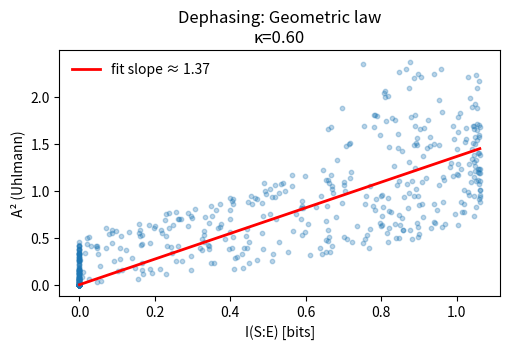
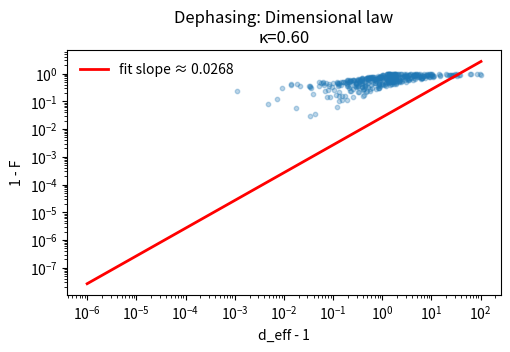
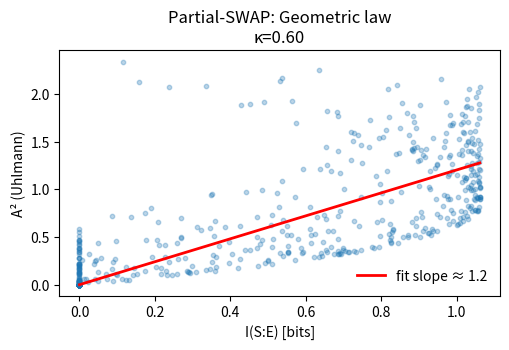
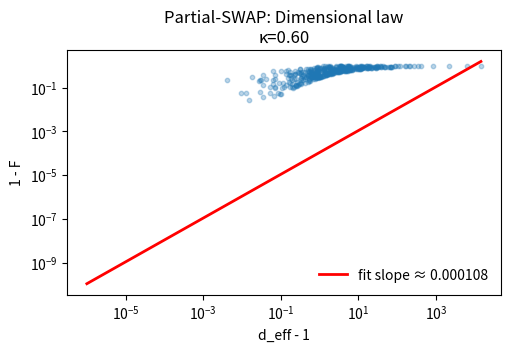

Generate these figures, in order, with matplotlib:
# ===================== 2D-INTERPRETATION: Info–Geometry–Dimension =====================
import numpy as np
import numpy.linalg as LA
import matplotlib.pyplot as plt

# --- use SciPy expm if available; else stable eigendecomp fallback ---
try:
    from scipy.linalg import expm as _expm
    _HAS_SCIPY = True
except Exception:
    _HAS_SCIPY = False

def exp_unitary_from_H(H, theta):
    """U = exp(-i * theta * H) for Hermitian H."""
    if _HAS_SCIPY:
        return _expm(-1j * theta * H)
    # fallback: eigh
    w, V = LA.eigh((H + H.conj().T)/2)
    phases = np.exp(-1j * theta * np.clip(w, None, None))
    return (V * phases) @ V.conj().T

# ---------- Pauli & utilities ----------
I2 = np.eye(2, dtype=complex)
sx = np.array([[0, 1],
               [1, 0]], dtype=complex)
sy = np.array([[0, -1j],
               [1j, 0]], dtype=complex)
sz = np.array([[1, 0],
               [0,-1]], dtype=complex)

def kron(*ops):
    out = np.array([[1+0j]], dtype=complex)
    for op in ops:
        out = np.kron(out, op.astype(complex))
    return out

def dag(X): return X.conj().T

def dm(psi):
    psi = psi.reshape(-1,1).astype(complex)
    return psi @ psi.conj().T

def random_ket(n=2, rng=None):
    rng = rng or np.random.default_rng()
    v = rng.normal(size=n) + 1j*rng.normal(size=n)
    v /= LA.norm(v)
    return v.reshape(n,1).astype(complex)

# ---------- Correct partial trace over environment (trace E out of S⊗E) ----------
def ptrace_E_of_SE(rho_SE):
    """
    rho_SE: 4x4 density matrix (S⊗E), order (S,E).
    Returns 2x2 rho_S = Tr_E[rho_SE].
    """
    rho_SE = rho_SE.reshape(2,2,2,2)         # (s1, e1, s2, e2)
    # Sum over e1 and e2 to keep (s1, s2):
    rho_S = np.einsum('ijkl->ik', rho_SE)    # trace env indices j,l
    return rho_S

# ---------- Entropy, purity, fidelity, metric ----------
def von_neumann_entropy_bits(rho, eps=1e-12):
    vals = np.real_if_close(LA.eigvalsh((rho + dag(rho))/2))
    vals = np.clip(vals, 0.0, 1.0)
    nz = vals[vals > eps]
    return float(-np.sum(nz * np.log2(nz))) if nz.size else 0.0

def purity(rho):
    return float(np.real(np.trace(rho @ rho)))

def fidelity_proj_to_initial(rho_S_final, psi_init):
    # F = <psi| rho_S |psi> for pure initial |psi>
    psi = psi_init.reshape(-1,1).astype(complex)
    return float(np.real((psi.conj().T @ rho_S_final @ psi).item()))

def uhlmann_angle(F):
    F = float(np.clip(F, 0.0, 1.0))
    return float(np.arccos(np.sqrt(F)))

# ---------- Couplings ----------
def U_dephasing(kappa):
    # U = exp(-i κ sz ⊗ sz)
    H = kron(sz, sz)
    return exp_unitary_from_H(H, kappa)

def U_partial_swap(kappa):
    # U = exp(-i (κ/2) * (sx⊗sx + sy⊗sy + sz⊗sz))
    H = kron(sx,sx) + kron(sy,sy) + kron(sz,sz)
    return exp_unitary_from_H(H, 0.5*kappa)

# ---------- Core experiment: one collision samples ----------
def one_collision_samples(U_builder, kappa, n_trials=800, seed=0):
    rng = np.random.default_rng(seed)
    U = U_builder(kappa)
    I_list, F_list, A_list, d_list = [], [], [], []
    for _ in range(n_trials):
        psiS = random_ket(2, rng)
        psiE = random_ket(2, rng)
        rho0 = kron(dm(psiS), dm(psiE))
        rhoSE = U @ rho0 @ dag(U)
        rhoS  = ptrace_E_of_SE(rhoSE)

        S_bits = von_neumann_entropy_bits(rhoS)  # entanglement entropy (global pure)
        I_bits = 2.0 * S_bits                     # mutual information
        F      = fidelity_proj_to_initial(rhoS, psiS)
        A      = uhlmann_angle(F)
        d_eff  = 1.0 / max(purity(rhoS), 1e-16)

        I_list.append(I_bits); F_list.append(F); A_list.append(A); d_list.append(d_eff)
    return np.array(I_list), np.array(F_list), np.array(A_list), np.array(d_list)

# ---------- Fits ----------
def fit_geometric_law(I, A):
    # A^2 ≈ γ I (through origin)
    x = I
    y = A**2
    denom = float(np.dot(x, x)) + 1e-16
    gamma = float(np.dot(x, y) / denom)
    yhat = gamma * x
    ss_res = float(np.sum((y - yhat)**2))
    ss_tot = float(np.sum((y - np.mean(y))**2)) + 1e-16
    R2 = 1.0 - ss_res/ss_tot
    return gamma, R2

def fit_dimensional_law(d_eff, F):
    # (1-F) ≈ C * (d_eff - 1)^α  (log–log regression)
    x = np.maximum(d_eff - 1.0, 1e-12)
    y = np.maximum(1.0 - F, 1e-12)
    X = np.vstack([np.log(x), np.ones_like(x)]).T
    alpha, lnC = LA.lstsq(X, np.log(y), rcond=None)[0]
    C = float(np.exp(lnC))
    y_pred = C * x**alpha
    ss_res = float(np.sum((np.log(y) - np.log(y_pred))**2))
    ss_tot = float(np.sum((np.log(y) - np.mean(np.log(y)))**2)) + 1e-16
    R2 = 1.0 - ss_res/ss_tot
    return C, float(alpha), R2

# ---------- Plot ----------
def scatter_with_fit(x, y, xlabel, ylabel, title, k, loglog=False):
    plt.figure(figsize=(5.2, 3.6), dpi=130)
    plt.scatter(x, y, s=10, alpha=0.3)
    if loglog:
        plt.xscale('log'); plt.yscale('log')
    coef = float(np.dot(x, y) / (np.dot(x, x) + 1e-16))
    xs = np.linspace(max(1e-6, x.min()), x.max(), 200)
    plt.plot(xs, coef * xs, 'r', lw=2, label=f"fit slope ≈ {coef:.3g}")
    plt.xlabel(xlabel); plt.ylabel(ylabel); plt.title(f"{title}\nκ={k:.2f}")
    plt.legend(frameon=False); plt.tight_layout()

# ---------- Master run ----------
def run_2D_interpretation():
    kappas_to_print = [0.1, 0.3, 0.6, 1.0]
    N = 800

    for name, U in [("Dephasing", U_dephasing), ("Partial-SWAP", U_partial_swap)]:
        print(f"\n=== {name} coupling ===")
        k = 0.6  # representative mid-range kappa for dense scatter
        I, F, A, d = one_collision_samples(U, k, N, seed=42)

        γ, R2g = fit_geometric_law(I, A)
        print(f"[Geo]   A² ≈ {γ:.4f} · I     R² = {R2g:.3f}")
        scatter_with_fit(I, A**2, "I(S:E) [bits]", "A² (Uhlmann)", f"{name}: Geometric law", k, loglog=False)

        C, α, R2d = fit_dimensional_law(d, F)
        print(f"[Dim]   (1 - F) ≈ {C:.3g} · (d_eff - 1)^{α:.3f}     R² = {R2d:.3f}")
        scatter_with_fit(d - 1.0, 1.0 - F, "d_eff - 1", "1 - F", f"{name}: Dimensional law", k, loglog=True)

        print("κ  <I>±σI       <F>±σF       <d_eff>")
        for k2 in kappas_to_print:
            Ii, Fi, Ai, di = one_collision_samples(U, k2, 400, seed=1)
            print(f"{k2:.2f}  {Ii.mean():.3f}±{Ii.std():.3f}   {Fi.mean():.3f}±{Fi.std():.3f}   {di.mean():.3f}")

    plt.show()

# ---------------- run ----------------
run_2D_interpretation()
